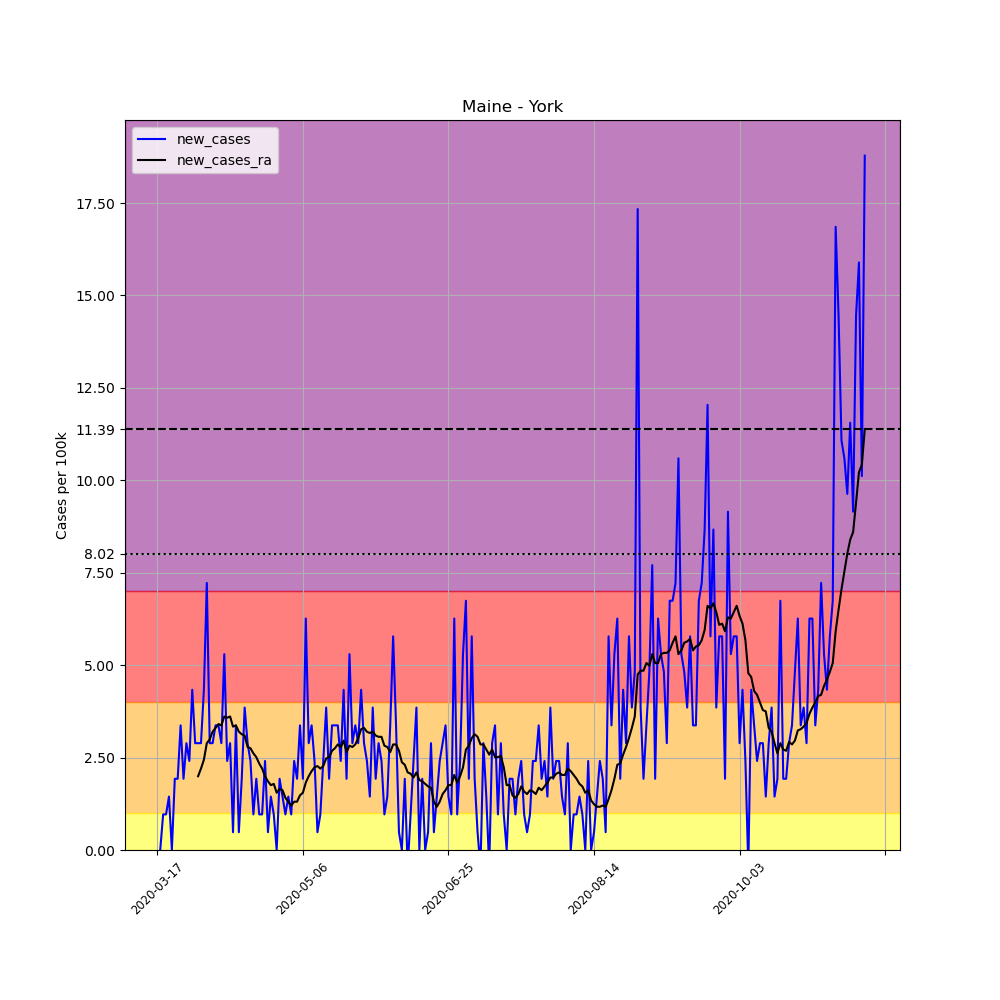

The table this chart was drawn from, first rows:
, date, county, state, fips, cases, deaths, COUNTY, STNAME, CTYNAME, POPESTIMATE2019, per_100k, new_cases, new_cases_ra
122965, 2020-03-17, York, Maine, 23031, 1, 0, 31, Maine, York, 207641, 0.4816, , 
122966, 2020-03-18, York, Maine, 23031, 1, 0, 31, Maine, York, 207641, 0.4816, 0.0, 
122967, 2020-03-19, York, Maine, 23031, 3, 0, 31, Maine, York, 207641, 1.445, 0.9632, 
122968, 2020-03-20, York, Maine, 23031, 5, 0, 31, Maine, York, 207641, 2.408, 0.9632, 
122969, 2020-03-21, York, Maine, 23031, 8, 0, 31, Maine, York, 207641, 3.853, 1.445, 
122970, 2020-03-22, York, Maine, 23031, 8, 0, 31, Maine, York, 207641, 3.853, 0.0, 
122971, 2020-03-23, York, Maine, 23031, 12, 0, 31, Maine, York, 207641, 5.779, 1.926, 
122972, 2020-03-24, York, Maine, 23031, 16, 0, 31, Maine, York, 207641, 7.706, 1.926, 
122973, 2020-03-25, York, Maine, 23031, 23, 0, 31, Maine, York, 207641, 11.08, 3.371, 
122974, 2020-03-26, York, Maine, 23031, 27, 0, 31, Maine, York, 207641, 13, 1.926, 
122975, 2020-03-27, York, Maine, 23031, 33, 0, 31, Maine, York, 207641, 15.89, 2.89, 
122976, 2020-03-28, York, Maine, 23031, 38, 0, 31, Maine, York, 207641, 18.3, 2.408, 
122977, 2020-03-29, York, Maine, 23031, 47, 0, 31, Maine, York, 207641, 22.64, 4.334, 
122978, 2020-03-30, York, Maine, 23031, 53, 0, 31, Maine, York, 207641, 25.52, 2.89, 
122979, 2020-03-31, York, Maine, 23031, 59, 1, 31, Maine, York, 207641, 28.41, 2.89, 1.995
122980, 2020-04-01, York, Maine, 23031, 65, 1, 31, Maine, York, 207641, 31.3, 2.89, 2.202
122981, 2020-04-02, York, Maine, 23031, 74, 1, 31, Maine, York, 207641, 35.64, 4.334, 2.442
122982, 2020-04-03, York, Maine, 23031, 89, 1, 31, Maine, York, 207641, 42.86, 7.224, 2.89
122983, 2020-04-04, York, Maine, 23031, 95, 2, 31, Maine, York, 207641, 45.75, 2.89, 2.993
122984, 2020-04-05, York, Maine, 23031, 101, 2, 31, Maine, York, 207641, 48.64, 2.89, 3.199
122985, 2020-04-06, York, Maine, 23031, 108, 2, 31, Maine, York, 207641, 52.01, 3.371, 3.302
122986, 2020-04-07, York, Maine, 23031, 115, 2, 31, Maine, York, 207641, 55.38, 3.371, 3.406
122987, 2020-04-08, York, Maine, 23031, 121, 2, 31, Maine, York, 207641, 58.27, 2.89, 3.371
122988, 2020-04-09, York, Maine, 23031, 132, 2, 31, Maine, York, 207641, 63.57, 5.298, 3.612
122989, 2020-04-10, York, Maine, 23031, 137, 2, 31, Maine, York, 207641, 65.98, 2.408, 3.578
122990, 2020-04-11, York, Maine, 23031, 143, 3, 31, Maine, York, 207641, 68.87, 2.89, 3.612
122991, 2020-04-12, York, Maine, 23031, 144, 3, 31, Maine, York, 207641, 69.35, 0.4816, 3.337
122992, 2020-04-13, York, Maine, 23031, 151, 3, 31, Maine, York, 207641, 72.72, 3.371, 3.371
122993, 2020-04-14, York, Maine, 23031, 152, 4, 31, Maine, York, 207641, 73.2, 0.4816, 3.199
122994, 2020-04-15, York, Maine, 23031, 156, 4, 31, Maine, York, 207641, 75.13, 1.926, 3.13
122995, 2020-04-16, York, Maine, 23031, 164, 6, 31, Maine, York, 207641, 78.98, 3.853, 3.096
122996, 2020-04-17, York, Maine, 23031, 170, 6, 31, Maine, York, 207641, 81.87, 2.89, 2.786
122997, 2020-04-18, York, Maine, 23031, 175, 6, 31, Maine, York, 207641, 84.28, 2.408, 2.752
122998, 2020-04-19, York, Maine, 23031, 177, 6, 31, Maine, York, 207641, 85.24, 0.9632, 2.614
122999, 2020-04-20, York, Maine, 23031, 181, 6, 31, Maine, York, 207641, 87.17, 1.926, 2.511
123000, 2020-04-21, York, Maine, 23031, 183, 6, 31, Maine, York, 207641, 88.13, 0.9632, 2.339
123001, 2020-04-22, York, Maine, 23031, 185, 6, 31, Maine, York, 207641, 89.1, 0.9632, 2.202
123002, 2020-04-23, York, Maine, 23031, 190, 6, 31, Maine, York, 207641, 91.5, 2.408, 1.995
123003, 2020-04-24, York, Maine, 23031, 191, 7, 31, Maine, York, 207641, 91.99, 0.4816, 1.858
123004, 2020-04-25, York, Maine, 23031, 194, 7, 31, Maine, York, 207641, 93.43, 1.445, 1.754
123005, 2020-04-26, York, Maine, 23031, 196, 7, 31, Maine, York, 207641, 94.39, 0.9632, 1.789
123006, 2020-04-27, York, Maine, 23031, 196, 7, 31, Maine, York, 207641, 94.39, 0.0, 1.548
123007, 2020-04-28, York, Maine, 23031, 200, 7, 31, Maine, York, 207641, 96.32, 1.926, 1.651
123008, 2020-04-29, York, Maine, 23031, 203, 7, 31, Maine, York, 207641, 97.76, 1.445, 1.617
123009, 2020-04-30, York, Maine, 23031, 205, 7, 31, Maine, York, 207641, 98.73, 0.9632, 1.41
123010, 2020-05-01, York, Maine, 23031, 208, 7, 31, Maine, York, 207641, 100.2, 1.445, 1.307
123011, 2020-05-02, York, Maine, 23031, 210, 7, 31, Maine, York, 207641, 101.1, 0.9632, 1.204
123012, 2020-05-03, York, Maine, 23031, 215, 7, 31, Maine, York, 207641, 103.5, 2.408, 1.307
123013, 2020-05-04, York, Maine, 23031, 219, 7, 31, Maine, York, 207641, 105.5, 1.926, 1.307
123014, 2020-05-05, York, Maine, 23031, 226, 7, 31, Maine, York, 207641, 108.8, 3.371, 1.479
123015, 2020-05-06, York, Maine, 23031, 230, 8, 31, Maine, York, 207641, 110.8, 1.926, 1.548
123016, 2020-05-07, York, Maine, 23031, 243, 8, 31, Maine, York, 207641, 117, 6.261, 1.823
123017, 2020-05-08, York, Maine, 23031, 249, 8, 31, Maine, York, 207641, 119.9, 2.89, 1.995
123018, 2020-05-09, York, Maine, 23031, 256, 8, 31, Maine, York, 207641, 123.3, 3.371, 2.133
123019, 2020-05-10, York, Maine, 23031, 261, 8, 31, Maine, York, 207641, 125.7, 2.408, 2.236
123020, 2020-05-11, York, Maine, 23031, 262, 8, 31, Maine, York, 207641, 126.2, 0.4816, 2.27
123021, 2020-05-12, York, Maine, 23031, 264, 8, 31, Maine, York, 207641, 127.1, 0.9632, 2.202
123022, 2020-05-13, York, Maine, 23031, 269, 8, 31, Maine, York, 207641, 129.6, 2.408, 2.27
123023, 2020-05-14, York, Maine, 23031, 277, 8, 31, Maine, York, 207641, 133.4, 3.853, 2.477
123024, 2020-05-15, York, Maine, 23031, 281, 8, 31, Maine, York, 207641, 135.3, 1.926, 2.511
... 184 more rows
